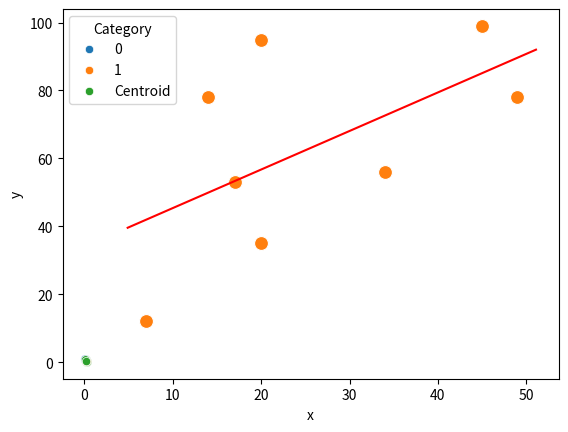

Reproduce this figure in Python. (Note: this script raises an exception after producing the figure.)
#!/usr/bin/env python
# coding: utf-8

# # LINEAR REGRESSION

# In[331]:


import numpy as np
import matplotlib.pyplot as plt
import seaborn as sns
# sns.set(rc = {'figure.figsize':(8,8)})


# In[332]:


data = [
    (7,12),
    (20,35),
    (49,78),
    (17,53),
    (20,95),
    (45,99),
    (14,78),
    (34,56)
]


# In[333]:


x = [pt[0] for pt in data]
y = [pt[1] for pt in data]


# In[334]:


sns.scatterplot(x=x, y=y, s=100)


# In[335]:


n = len(x)
xx = [a * a for a in x]
xy = [x[i] * y[i] for i in range(n)]


# In[336]:


sum_x = np.sum(x)
sum_y = np.sum(y)
sum_xx = np.sum(xx)
sum_xy = np.sum(xy)


# In[337]:


m = (n * sum_xy - sum_x * sum_y) / (n* sum_xx - sum_x * sum_x)
b = (sum_y - m * sum_x) / n


# In[338]:


print(f'Line equation : y = {round(m,2)} * x + {round(b,2)}')


# In[339]:


def plotgraph(x, y, slope, intercept):
    axes = sns.scatterplot(x=x, y=y, s=100)
    x_val = np.array(axes.get_xlim())
    y_val = slope * x_val + intercept
    plt.plot(x_val, y_val, '-', color='red')


# In[340]:


plotgraph(x, y, m, b)


# # K MEANS

# In[341]:


import pandas as pd
import numpy as np
import seaborn as sns


# In[342]:


class Kmeans:
    def __init__(self, k):
        self.k = k     
    
    def __distance(self, x, y):
        return (x[0] - y[0]) ** 2 + (x[1] - y[1]) ** 2
    
    def fit(self, points, centroids):
        prev_clusters = None
        clusters = [set() for _ in range(self.k)]
        
        while prev_clusters != clusters:
            prev_clusters = clusters
            for p in points:
                idx = 0
                for i in range(1, self.k):
                    if self.__distance(p, centroids[i]) < self.__distance(p, centroids[idx]):
                        idx = i
                clusters[idx].add(p)
            for i in range(self.k):
                centroids[i] = np.mean(list(clusters[i]), axis = 0)
        return clusters, centroids


# In[343]:


points = [
          (0.1, 0.6),
          (0.15, 0.71),
          (0.08,0.9),
          (0.16, 0.85),
          (0.2,0.3),
          (0.25,0.5),
          (0.24,0.1),
          (0.3,0.2)
]


# Before Clustering

# In[344]:


raw_df = pd.DataFrame()
x = [p[0] for p in points]
y = [p[1] for p in points]
raw_df['x'] = x
raw_df['y'] = y
raw_df


# In[345]:


sns.scatterplot(data = raw_df, x = 'x', y = 'y')


# After Clustering

# In[346]:


model = Kmeans(2)


# In[347]:


clusters, centroids = model.fit(points, centroids = [(0.1, 0.6),(0.3,0.2)])


# In[348]:


clustered_df = pd.DataFrame()
x=[]
y=[]
category=[]
for i in range(len(clusters)):
    for p in clusters[i]:
        x.append(p[0])
        y.append(p[1])
        category.append(f'{i}')
for c in centroids:
    x.append(c[0])
    y.append(c[1])
    category.append('Centroid')
clustered_df['x'] = x
clustered_df['y'] = y
clustered_df['Category'] = category
clustered_df


# In[349]:


print(f'number of points in cluster 1 is : {len(clusters[1])}')


# In[350]:


sns.scatterplot(data = clustered_df, x = 'x', y = 'y', hue = 'Category')


# # SDES

# In[351]:


P10 = [3, 5, 2, 7, 4, 10, 1, 9, 8, 6]
P8 = [6, 3, 7, 4, 8, 5, 10, 9]


# In[352]:


def apply_permutation(x, p):
    res = []
    for i in p:
        res.append(x[i-1])
    return res


# In[353]:


def left_shift(x, places = 1):
    places %= len(x)
    return x[places:] + x[:places]


# In[354]:


key = [1, 1, 0, 0, 0, 1, 1, 1, 1, 0]
# key = [1,0,1,0,0,0,1,0,1,1]


# In[355]:


key_p10 = apply_permutation(key, P10)
print(f'key after P10 : {key_p10}')


# In[356]:


l = key_p10[:5]
r = key_p10[5:]
l_s1 = left_shift(l, 1)
r_s1 = left_shift(r, 1)
print(f'after left shift, left : {l_s1} and right : {r_s1}')


# In[357]:


key_ls_1 = l_s1 + r_s1
k1 = apply_permutation(key_ls_1, P8)
print(f'key 1 : {k1}')


# In[358]:


l_s2 = left_shift(l_s1, 2)
r_s2 = left_shift(r_s1, 2)
print(f'after left shift, left : {l_s2} and right : {r_s2}')


# In[359]:


key_ls_2 = l_s2 + r_s2
k2 = apply_permutation(key_ls_2, P8)
print(f'key 2 : {k2}')


# In[360]:


print(f'key 1 : {k1}')
print(f'key 2 : {k2}')


# Encryption

# In[361]:


plain_text = [0, 0, 1, 0, 1, 0, 0, 0]
# plain_text = [1,0,1,0,0,1,0,1]


# In[362]:


initial_permutation = [2, 6, 3, 1, 4, 8, 5, 7]
expansion_permutation = [4, 1, 2, 3, 2, 3, 4, 1]
P4 = [2, 4, 3, 1]
inv_initial_permutation = [4, 1, 3, 5, 7, 2, 8, 6]


# In[363]:


def xor_func(x, y):
    res = []
    for i in range(len(x)):
        res.append(x[i] ^ y[i])
    return res


# In[364]:


def two_halves(x):
    n = len(x) // 2;
    return x[:n], x[n:]


# In[365]:


S0 = [[1,0,3,2],
      [3,2,1,0],
      [0,2,1,3],
      [3,1,3,2]]

S1=  [[0,1,2,3],
      [2,0,1,3],
      [3,0,1,0],
      [2,1,0,3]]

def sbox_func(p, s):
    row = int(f'{p[0]}{p[3]}',2)
    col = int(f'{p[1]}{p[2]}',2)
    val = s[row][col]
    
    if val == 0: return [0, 0]
    elif val == 1: return [0, 1]
    elif val == 2: return [1, 0]
    else: return val[1, 1]


# In[366]:


def algo_rounds(plain, key, swap):
    l, r = two_halves(plain)
    r_new = apply_permutation(r, expansion_permutation)
    r_new = xor_func(r_new, key)
    r_new_l, r_new_r = two_halves(r_new)
    r_new = sbox_func(r_new_l, S0) + sbox_func(r_new_r, S1)
    r_new = apply_permutation(r_new, P4)
    r_new = xor_func(l, r_new)
    return r + r_new if swap else r_new + r


# In[367]:


plain_ip = apply_permutation(plain_text, initial_permutation)
print(f' after initial permutation {plain_ip}')


# In[368]:


plain_ip = algo_rounds(plain_ip, k1, True)
print(plain_ip)


# In[369]:


plain_ip = algo_rounds(plain_ip, k2, False)
print(plain_ip)


# In[370]:


cipher_text = apply_permutation(plain_ip, inv_initial_permutation)
print(cipher_text)


# Decryption

# In[371]:


cipher_ip = apply_permutation(cipher_text, initial_permutation)
print(cipher_ip)


# In[372]:


cipher_ip = algo_rounds(cipher_ip, k2, True)
print(cipher_ip)


# In[373]:


cipher_ip = algo_rounds(cipher_ip, k1, False)
print(cipher_ip)


# In[374]:


decrypted_text = apply_permutation(cipher_ip, inv_initial_permutation)
print(decrypted_text)


# # RSA

# In[375]:


import numpy as np
import math
from sympy import isprime


# In[376]:


class RSA:
    def __init__(self):
        self.p = 53 #self.__random_prime_no()
        self.q = 59 #self.__random_prime_no()
        self.n = self.p * self.q
        self.phi = (self.p - 1) * (self.q - 1)
        self.e = self.__generate_e()
        self.d = self.__generate_d()

#do only if necessary!
#     def __random_prime_no(self):
#         prime_no = [2, 3, 5, 7, 11, 13, 17, 19, 23, 29, 31, 37, 41, 43, 47, 53, 59, 61, 67, 71, 73, 79, 83, 89, 97]
#         return np.random.choice(prime_no)
    
#     def __alternative_prime_func(self):
#         res = []
#         for i in range(100):
#             if isprime(i): res.append(i)
#         return np.random.choice(res)
    
    def __generate_e(self):
        for i in range(2, self.phi):
            if math.gcd(i, self.phi) == 1:
                return i
        return None
    
    def __generate_d(self):
        for k in range(1, self.phi):
            if (k * self.phi + 1) % self.e == 0:
                return int((k * self.phi + 1) / self.e)
        return None
    
    def getPublicKeys(self):
        return self.n , self.e
    
    def encrypt(self, plaintext):
        return (plaintext ** self.e) % self.n
    
    def decrypt(self, ciphertext):
        return (ciphertext ** self.d) % self.n
        
            
        


# In[377]:


process = RSA()


# In[378]:


print(f'public keys : {process.getPublicKeys()}')


# In[379]:


plaintext = 89
ciphertext = process.encrypt(plaintext)
print(ciphertext)


# In[380]:


wapas_plain = process.decrypt(ciphertext)
print(wapas_plain)


# # ECC

# In[391]:


class ECC:
    def __init__(self, a, b ,q, G, private_key):
        self.a = a
        self.b = b
        self.q = q
        self.G = G
        self.private_key = private_key
        self.public_key = self.__generate_public_key()
    
    def __round(self, p):
        x, y = p
        if abs(x - int(x)) < 0.0001: x = int(x)
        if abs(y - int(y)) < 0.0001: y = int(y)
        return (x, y)
    
    def negate(self, p):
        return(p[0], -p[1])
    
    def add(self, p, q):
        if p == q:
            lamda = ((3 * (p[0] ** 2)) + a) / (2 * p[1])
            x = (lamda ** 2) - (2 * p[0])
            y = -p[1] + (lamda * (p[0] - x))
        else:
            lamda = (q[1] - p[1]) / (q[0] - p[0])
            x = (lamda ** 2) - p[0] - q[0]
            y = -p[1] + (lamda * (p[0] - x))
        return self.__round((x, y))
    
    def sub(self, p, q):
        return self.add(p, self.negate(q))
    
    def dot(self, k , p):
        res = (p[0], p[1])
        for _ in range(k - 1):
            res = self.add(res, p)
            res = self.negate(res)
        return res
    
    def __generate_public_key(self):
        return self.dot(self.private_key, self.G)
    
    def get_public_key(self):
        return self.public_key
    
    def generate_secret_key(self, var_public_key):
        return self.dot(self.private_key, var_public_key)
    
    def encrypt(self, message, var_public_key):
        k = 3
        return (self.dot(k, self.G), self.add(message, self.dot(k, var_public_key))) 
    
    def decrypt(self, message):
        return self.sub(message[1], self.dot(self.private_key, message[0]))


# In[392]:


a = 1
b = 6
q = 11
G = (5, 2)


# In[394]:


ecc_user1 = ECC(a, b, q, G, 5)


# In[396]:


ecc_user2 = ECC(a, b, q, G, 8)


# In[ ]:


message = (2, 7)


# In[399]:


cipher = ecc_user1.encrypt(message, ecc_user2.get_public_key())
print(f'message : {message}, ciphertext : {cipher}')


# In[400]:


decrypt_val = ecc_user2.decrypt(cipher)
print(decrypt_msg)


# # KNN

# In[410]:


import numpy as np


# In[416]:


class KNN:
    def __init__(self, k):
        self.k = k
        self.X = []
        self.y = []
    
    def fit(self, X, y):
        self.X = self.X + X
        self.y = self.y + y
        
    def __distance(self, x, y):
        return (x[0] - y[0]) ** 2 + (x[1] - y[1]) ** 2
    
    def __get_class(self, X):
        distances = []
        for i in range(len(X)):
            distances.append((self.__distance(X, self.X[i]), y[i]))
        distances.sort()
        distances = distances[:self.k]
        counts = {}
        for d in distances:
            try : counts[d[1]] += 1
            except: counts[d[1]] = 1
        return max(counts, key = lambda i: counts[i])
    
    def predict(self, X):
        preds = []
        for x in X:
            preds.append(self.__get_class(x))
        return preds
    
    def __get_weighted_class(self, X):
        distances = []
        for i in range(len(X)):
            distances.append((self.__distance(X, self.X[i]), y[i]))
        distances.sort()
        distances = distances[:self.k]
        counts = {}
        for d in distances:
            try : counts[d[1]] += 1 / d[0]
            except: counts[d[1]] = 1 / d[0]
        return max(counts, key = lambda i: counts[i])
    
    def predict_weighted(self, X):
        preds = []
        for x in X:
            preds.append(self.__get_weighted_class(x))
        return preds
    
    def __get_locally_weighted_average_class(self, X):
        distances = []
        for i in range(len(X)):
            distances.append((self.__distance(X, self.X[i]), y[i]))
        distances.sort()
        distances = distances[:self.k]
        counts = {}
        for d in distances:
            try : counts[d[1]].append(1 / d[0])
            except: counts[d[1]] = [1 / d[0]]
        for c in counts:
            counts[c] = np.mean(counts[c])
        return max(counts, key = lambda i: counts[i])
    
    def predict_locally_weighted_average_(self, X):
        preds = []
        for x in X:
            preds.append(self.__get_locally_weighted_average_class(x))
        return preds


# In[417]:


X = [
     (2, 4),
     (4, 6),
     (4, 4),
     (4, 2),
     (6, 4),
     (6 ,2)
]
y = ['Y', 'Y', 'B', 'Y', 'Y', 'B']


# In[418]:


model = KNN(3)


# In[419]:


model.fit(X, y)


# In[420]:


print(f'Standard KNN : {model.predict([(6,6)])}')


# In[421]:


print(f'Distance Weighted KNN : {model.predict_weighted([(6,6)])}')


# In[422]:


print(f'locally Weighted average KNN : {model.predict_locally_weighted_average_([(6,6)])}')


# # Diffie Hellman

# In[1]:


#public keys
P = 17
G = 31


# In[2]:


#private keys
a = 13
b = 9


# In[3]:


#generate keys
x = (G ** a) % P
y = (G ** b) % P
print(f' keys generated are : {x}, {y}')


# In[5]:


#Secret keys
key_a = (y ** a) % P
key_b = (x ** b) % P
print(f'secret keys generated are : {key_a}, {key_b}')


# # Decision Tree

# In[6]:


import numpy as np
import pandas as pd


# In[7]:


columns = ['Age', 'Income', 'Gender', 'Marital Status', 'Buys']
data = [['<21', 'High', 'Male', 'Single', 'No'],
        ['<21', 'High', 'Male', 'Married', 'No'],
        ['21-35', 'High', 'Male', 'Single', 'Yes'],
        ['>35', 'Medium', 'Male', 'Single', 'Yes'],
        ['>35', 'Low', 'Female', 'Single', 'Yes'],
        ['>35', 'Low', 'Female', 'Married', 'No'],
        ['21-35', 'Low', 'Female', 'Married', 'Yes'],
        ['<21', 'Medium', 'Male', 'Single', 'No'],
        ['<21', 'Low', 'Female', 'Married', 'Yes'],
        ['>35', 'Medium', 'Female', 'Single', 'Yes'],
        ['<21', 'Medium', 'Female', 'Married', 'Yes'],
        ['21-35', 'Medium', 'Male', 'Married', 'Yes'],
        ['21-35', 'High', 'Female', 'Single', 'Yes'],
        ['>35', 'Medium', 'Male', 'Married', 'No']
        ]
df = pd.DataFrame(columns=columns, data=data)


# In[8]:


df


# In[10]:


class Node:
    def __init__(self, attr: str, defi: bool, out: None):
        self.attr = attr
        self.defi = defi
        self.out = out
    
    def getOutput(self, input):
        if self.defi:
            return self.out
        return self.out[input[self.attr]].getOutput(input)
    
    def __str__(self):
        return f' defi : {self.defi} , output : {self.out}'


# In[23]:


class DecisionTree:
    def __init__(self, df, target: str):
        self.df = df
        self.target = target
        
    def __GiniIndex(self, df, colName):
        tot = len(df[self.target])
        unique_output = df[self.target].unique()
        uniqueVals = df[colName].value_counts()
        giniArr = {}
        for i in uniqueVals.keys():
            giniInd = 1
            for j in unique_output:
                t = df[df[colName] == i]
                t = t[t[self.target] == j]
                t = len(t[self.target])
                giniInd -= (t / uniqueVals[i])**2
                giniArr[i] = giniInd
        gini_final = 0
        for i in giniArr:
            gini_final += (uniqueVals[i] / tot) * giniArr[i]
        return gini_final
    
    def __getAllGini(self, df):
            giniDict = {}
            for i in df.columns:
                if i !=self.target:
                    giniDict[i] = self.__GiniIndex(df, i)
            return giniDict
            
    def buildTree(self, df):
        giniDict = self.__getAllGini(df)
        col = min(giniDict, key = giniDict.get)
        uniqueVals = df[col].unique()
        istargetunique = len(df[self.target].unique()) == 1
        if istargetunique:
            defi = True
            out = df[self.target].unique()[0]
            return Node(col, defi, out)
        elif len(df.columns) == 2:
            defi = True
            out = df[self.target].value_counts().idxmax()
            return Node(col, defi, out)
        else:
            defi = False
            outMap = {}
            for i in uniqueVals:
                sub_df = df[df[col] == i]
                sub_df = sub_df.drop(columns=[col], axis = 1)
                outMap[i] = self.buildTree(sub_df)
            return Node(col, defi, outMap)
        


# In[24]:


dt = DecisionTree(df, 'Buys')
root = dt.buildTree(df)


# In[25]:


print(str(root))


# In[26]:


root.getOutput({'Age':'<21', 'Income':'Low','Gender':'Female','Marital Status':'Married'})
